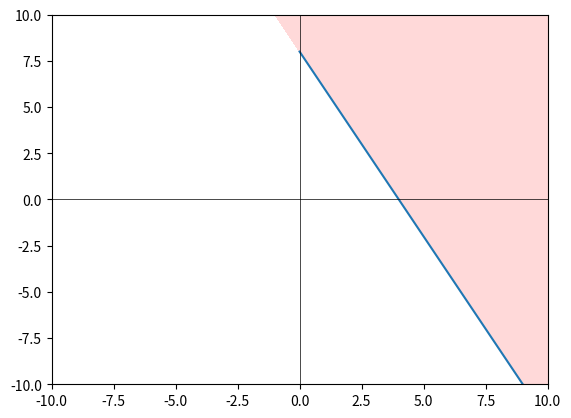

Recreate this plot in Python.
import numpy as np
import matplotlib.pyplot as plt
# Définir les limites du graphique
x = np.linspace(-10, 10 )
y = np.linspace(-10, 10)
X, Y = np.meshgrid(x, y)
Z1=-2*X-Y+8
plt.contourf(X, Y, Z1, levels=[- np.inf, 0], colors=['red'], alpha=0.15)
xa=np.linspace(0,1000,num=25)
xb=np.linspace(0,1000,num=25)
xb=8-2*xa
plt.plot(xa,xb)
# Personnaliser le graphique
plt.xlim(-10, 10)
plt.ylim(-10, 10)
plt.axhline(0, color='black',linewidth=0.5)
plt.axvline(0, color='black',linewidth=0.5)

plt.show()
